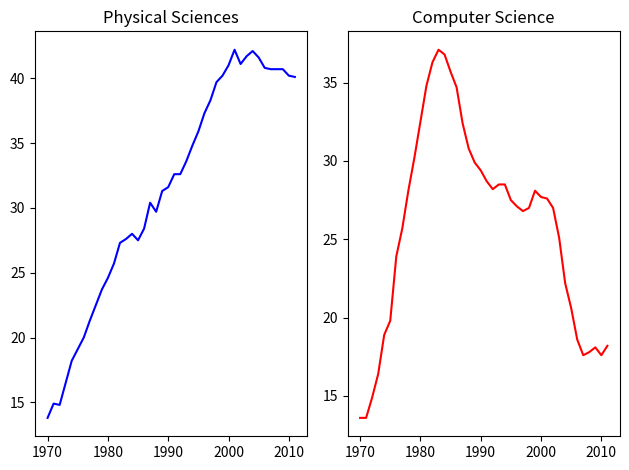

Write the Python code that produced this figure. (Note: this script raises an exception after producing the figure.)
import matplotlib.pyplot as plt
import numpy as np

year = [1970, 1971, 1972, 1973, 1974, 1975, 1976, 1977, 1978, 1979, 1980,
       1981, 1982, 1983, 1984, 1985, 1986, 1987, 1988, 1989, 1990, 1991,
       1992, 1993, 1994, 1995, 1996, 1997, 1998, 1999, 2000, 2001, 2002,
       2003, 2004, 2005, 2006, 2007, 2008, 2009, 2010, 2011]
year =np.array(year)

physical_sciences = [13.8, 14.9, 14.8, 16.5, 18.2, 19.1, 20. , 21.3, 22.5, 23.7, 24.6,
       25.7, 27.3, 27.6, 28. , 27.5, 28.4, 30.4, 29.7, 31.3, 31.6, 32.6,
       32.6, 33.6, 34.8, 35.9, 37.3, 38.3, 39.7, 40.2, 41. , 42.2, 41.1,
       41.7, 42.1, 41.6, 40.8, 40.7, 40.7, 40.7, 40.2, 40.1]
physical_sciences = np.array(physical_sciences)

computer_science = [13.6, 13.6, 14.9, 16.4, 18.9, 19.8, 23.9, 25.7, 28.1, 30.2, 32.5,
       34.8, 36.3, 37.1, 36.8, 35.7, 34.7, 32.4, 30.8, 29.9, 29.4, 28.7,
       28.2, 28.5, 28.5, 27.5, 27.1, 26.8, 27. , 28.1, 27.7, 27.6, 27. ,
       25.1, 22.2, 20.6, 18.6, 17.6, 17.8, 18.1, 17.6, 18.2]
computer_science=np.array(computer_science)

health =[77.1, 75.5, 76.9, 77.4, 77.9, 78.9, 79.2, 80.5, 81.9, 82.3, 83.5,
       84.1, 84.4, 84.6, 85.1, 85.3, 85.7, 85.5, 85.2, 84.6, 83.9, 83.5,
       83. , 82.4, 81.8, 81.5, 81.3, 81.9, 82.1, 83.5, 83.5, 85.1, 85.8,
       86.5, 86.5, 86. , 85.9, 85.4, 85.2, 85.1, 85. , 84.8]
health = np.array(health)

education = [74.53532758, 74.14920369, 73.55451996, 73.50181443, 73.33681143,
       72.80185448, 72.16652471, 72.45639481, 73.19282134, 73.82114234,
       74.98103152, 75.84512345, 75.84364914, 75.95060123, 75.86911601,
       75.92343971, 76.14301516, 76.96309168, 77.62766177, 78.11191872,
       78.86685859, 78.99124597, 78.43518191, 77.26731199, 75.81493264,
       75.12525621, 75.03519921, 75.1637013 , 75.48616027, 75.83816206,
       76.69214284, 77.37522931, 78.64424394, 78.54494815, 78.65074774,
       79.06712173, 78.68630551, 78.72141311, 79.19632674, 79.5329087 ,
       79.61862451, 79.43281184]
education = np.array(education)

# subplot() will start from 1, unlike python convention of starting from 0.
# subplot(nrows, ncols, nsubplot)
# the last argument can be imagined.visualised as matrix as
# nsubplot = [[1,2],
#             [3,4]]

# Create a figure with 1x2 subplot and make the left subplot active
plt.subplot(1,2,1)

# Plot in blue the % of degrees awarded to women in the Physical Sciences
plt.plot(year, physical_sciences, color='blue')
plt.title('Physical Sciences')

# Make the right subplot active in the current 1x2 subplot grid
plt.subplot(1,2,2)


# Plot in red the % of degrees awarded to women in Computer Science
plt.plot(year, computer_science, color='red')
plt.title('Computer Science')

# Use plt.tight_layout() to improve the spacing between subplots
plt.tight_layout()
plt.show()
plt.savefig('/Users/<user>/desktop/dataVisualisation/1_customisingPlots/3_computerSciencevsPhysics.png')

# ------------------------------------------------------------------------------------------------------
# Create a figure with 2x2 subplot and make the left subplot active
plt.subplot(2,2,1)
# Plot in blue the % of degrees awarded to women in the Physical Sciences
plt.plot(year, physical_sciences, color='blue')
plt.title('Physical Sciences')

# Make the top right subplot active in the current 2x2 subplot grid
plt.subplot(2,2,2)

# Plot in red the % of degrees awarded to women in Computer Science
plt.plot(year, computer_science, color='red')
plt.title('Computer Science')

# Make the low left subplot active in the current 2x2 subplot grid
plt.subplot(2,2,3)
# Plot in green the % of degrees awarded to women in Health Professions
plt.plot(year, health, color='green')
plt.title('Health Professions')

# Make the bottom right subplot active in the current 2x2 subplot grid
plt.subplot(2,2,4)
# Plot in yellow the % of degrees awarded to women in Education
plt.plot(year, education, color='yellow')
plt.title('Education')

# Improve the spacing between subplots and display them
plt.tight_layout()
plt.show()
plt.savefig('/Users/<user>/desktop/dataVisualisation/1_customisingPlots/3_subplot2.png')
